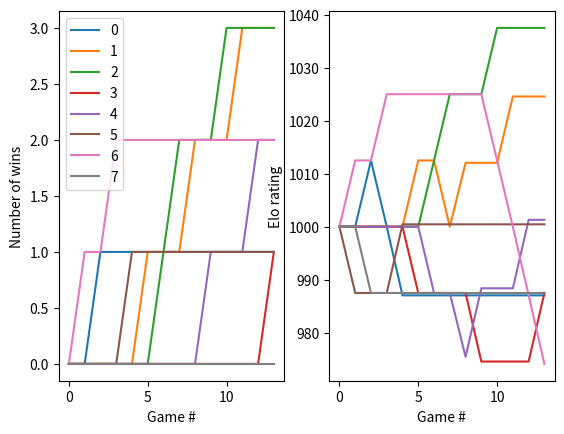

Write Python code to recreate this figure.
import numpy as np 
import random
import math
import matplotlib.pyplot as plt
from collections import deque
from typing import List

def generateStrengths(numPlayers : int) -> np.ndarray:
    '''Returns a square numpy array of relative strengths between players.'''

    strengths = np.zeros([numPlayers,numPlayers])
    tempStrength = 0
    for i in range(numPlayers):
        for j in range(i+1, numPlayers):
            transitive = False
            while not transitive:
                transitive = True
                tempStrength = random.uniform(0,1)
                if tempStrength != 0.5:
                    for k in range(numPlayers):
                        if k not in [i,j]:
                            if strengths[i,k] > 0.5 and strengths[k,j] > 0.5 and tempStrength < 0.5:
                                transitive = False
                                break
            strengths[i,j] = tempStrength
            strengths[j,i] = 1-tempStrength
            
    return strengths

def getStrengthsSubmatrix(strengths: np.ndarray, validPlayers : List[int]) -> np.ndarray:
    resultsTemp = [i in validPlayers for i in range(strengths.shape[0])]  # so True if i won, false if i lost
    nextRoundStrengths = np.compress(resultsTemp, strengths, axis=0)
    nextRoundStrengths = np.compress(resultsTemp, nextRoundStrengths, axis=1)
    return nextRoundStrengths

def getTrueRanking(strengths : np.ndarray) -> List[int]:
    '''Returns the 'true' ranking of players in 'strengths' (i.e. the longest path in the dominance graph given by 'strengths')'''

    n = strengths.shape[0]
    inDegrees = [(i, sum([1 if (strengths[i,j] < 0.5 and not i==j) else 0 for j in range(n)])) for i in range(n)]
    inDegrees = sorted(inDegrees, key = lambda x: x[1])
    
    return [x[0] for x in inDegrees]

def getAverageStrengthRanking(strengths) -> (List[int], List[float]):
    ranking = range(strengths.shape[0])
    averageStrengths = [sum(x)/(strengths.shape[0]-1) for x in strengths]
    ranking = sorted(ranking, key = lambda x: averageStrengths[x], reverse = True)

    return ranking, sorted(averageStrengths, reverse=True)

def cosineDistance(vec1 : List[int], vec2 : List[int]) -> float:
    '''Returns the cosine distance between two vectors'''
    v1 = np.array(vec1)
    v2 = np.array(vec2)
    return np.dot(v1,v2)/(np.linalg.norm(v1)*np.linalg.norm(v2))

def getPositionsVector(ranking : List[int]) -> List[int]:
    '''Takes a 'ranking' of players in order from winner to loser and returns a vector whose ith element is the position of the ith player in the ranking.'''
    return [ranking.index(i) for i in range(len(ranking))]

def getRankingSimilarity(ranking1 : List[int], ranking2 : List[int]) -> float:
    return cosineDistance(getPositionsVector(ranking1), getPositionsVector(ranking2))

class Tournament:
    def __init__(self, strengths : np.ndarray, eloFunc=lambda x: 1/(1+10**(x/400)), bestOf=1):
        self.strengths = strengths 
        self.eloFunc   = eloFunc
        self.bestOf    = bestOf

        self.isFinished = False

        self.numPlayers  = strengths.shape[0]
        self.schedule    = []  # records all the matches that have been played up to this point
        self.resultsList = []  # records all the results (each 0 or 1) of all matches that have already been played

        self.resultsMatrix    = np.zeros([self.numPlayers, self.numPlayers])
        self.eloScores        = [1000 for i in range(self.numPlayers)]
        self.eloScoresHistory = [self.eloScores.copy()]
        self.winRates         = np.zeros([self.numPlayers, self.numPlayers])
        self.winRatesLaplace  = np.array([[0 if x==y else 0.5 for x in range(self.numPlayers)] for y in range(self.numPlayers)])

        self.verbose = True

    def getNextMatch(self) -> List[int]:
        '''Should return a size-2 list containing the two competitors (i.e. 2 ints) playing the next match. If no more matches in schedule, then return None.
        This is perhaps the most important way to distinguish between different tournament systems.'''
        return [0,1]

    def runNextMatch(self):
        '''Runs the next match, updates the schedule, resultsList, resultsMatrix, eloScores, winRates, winRatesLaplace.'''
        match = self.getNextMatch()
        
        if match is None:
            self.isFinished = True
        else:
            result = self.getMatchResult(match)
            self.updateStats(match, result)

    def getMatchResult(self, match : List[int]):
        cumulativeScore = 0
        for _ in range(self.bestOf):
            outcome = random.random()

            # We set result to 0 if match[0] wins, and 1 if match[1] wins
            singleResult = 0 if outcome <= self.strengths[match[0], match[1]] else 1
            cumulativeScore += singleResult

        result = 0 if cumulativeScore < self.bestOf/2 else 1

        return result

    def updateStats(self, match : List[int], result : int):
        self.schedule.append(match)
        self.resultsList.append(result)

        # These might help to follow along with the rest of this method
        winner = match[result]
        loser  = match[1-result]

        if self.verbose:
            print(f"{winner} beat {loser}")
        
        # Now to update the state of the tournament
        # First update the results matrix
        self.resultsMatrix[winner, loser] += 1

        # Then the Elo scores
        eloDifference      = self.eloScores[winner] - self.eloScores[loser]
        pointsTransfer     = self.eloFunc(eloDifference)
        self.eloScores[winner] += 25*pointsTransfer
        self.eloScores[loser]  -= 25*pointsTransfer

        self.eloScoresHistory.append(self.eloScores.copy())

        # Finally the win rates matrix and the win rates matrix with Laplace succession
        self.winRates[winner, loser] = self.resultsMatrix[winner, loser] / (self.resultsMatrix[winner, loser] + self.resultsMatrix[loser, winner])
        self.winRates[loser, winner] = self.resultsMatrix[loser, winner] / (self.resultsMatrix[winner, loser] + self.resultsMatrix[loser, winner])

        self.winRatesLaplace[winner, loser] = (1 + self.resultsMatrix[winner, loser]) / (2 + self.resultsMatrix[winner, loser] + self.resultsMatrix[loser, winner])
        self.winRatesLaplace[loser, winner] = (1 + self.resultsMatrix[loser, winner]) / (2 + self.resultsMatrix[winner, loser] + self.resultsMatrix[loser, winner])     

    def runAllMatches(self):
        '''This method will be overridden in many of the tournament systems where it doesn't make sense to have a getNextMatch() method (e.g. in sorting algorithm-based tournaments)'''
        while not self.isFinished:
            self.runNextMatch()
    
    def getTotalWins(self) -> List[int]:
        '''Returns a list of the total number of wins that each player has achieved.'''
        return [sum(x) for x in self.resultsMatrix]

    def getTotalWinsHistory(self) -> List[List[int]]:
        '''Returns a list of lists of the total wins of each player after each match is played.'''
        currentTotalWins = [0 for i in range(self.numPlayers)]
        history = [currentTotalWins.copy()]
        for i, m in enumerate(self.schedule):
            currentTotalWins[m[self.resultsList[i]]] += 1
            history.append(currentTotalWins.copy())
        return history
    
    def getRanking(self) -> List[int]:
        '''Returns a ranked list of the players according to the specifics of the tournament system.
        MUST HAVE self.isFinished==True.'''
        pass 

    def getTotalWinRanking(self) -> (List[int], List[int]):
        '''Returns a ranked list of the players according to the total number of wins as well as a list with the corresponding number of wins for each player.'''
        ranking = range(self.numPlayers)
        totalWins = self.getTotalWins()
        ranking = sorted(ranking, key = lambda x: totalWins[x], reverse=True)

        return ranking, sorted(totalWins, reverse=True)

    def getEloRanking(self) -> (List[int], List[float]):
        '''Returns a ranked list of the players according to their Elo scores as well as a list with the corresponding Elo scores for each player.'''
        ranking = range(self.numPlayers)
        ranking = sorted(ranking, key = lambda x: self.eloScores[x], reverse=True)

        return ranking, sorted(self.eloScores, reverse=True)

    def getAverageWinRateRanking(self) -> (List[int], List[float]):
        '''Returns a ranked list of the players according to their average win-rates as well as a list with the corresponding win-rates for each player.'''
        ranking = range(self.numPlayers)
        # numGames = [0 for i in range(self.numPlayers)]
        # for i in range(self.numPlayers):
        #     for j in range(self.numPlayers):
        #         numGames[i] = self.resultsMatrix[i,j] + self.resultsMatrix[j,i]
        numGames = [sum(self.resultsMatrix[x]) + sum(self.resultsMatrix[:,x]) for x in range(self.numPlayers)]
        averageWinRate = [sum(self.resultsMatrix[x])/numGames[x] for x in range(self.numPlayers)]

        ranking = sorted(ranking, key = lambda x: averageWinRate[x], reverse=True)

        return ranking, sorted(averageWinRate, reverse=True)

    def getAverageWinRateLaplaceRanking(self) -> (List[int], List[float]):
        '''Returns a ranked list of the players according to their average win-rates (with Laplace's rule of succession) as well as a list with the corresponding win-rates-with-succession for each player.'''
        ranking = range(self.numPlayers)
        # numGames = [0 for i in range(self.numPlayers)]
        # for i in range(self.numPlayers):
        #     for j in range(self.numPlayers):
        #         numGames[i] = self.resultsMatrix[i,j] + self.resultsMatrix[j,i]
        numGames = [sum(self.resultsMatrix[x]) + sum(self.resultsMatrix[:,x]) for x in range(self.numPlayers)]
        averageWinRate = [(1+sum(self.resultsMatrix[x]))/(2+numGames[x]) for x in range(self.numPlayers)]

        ranking = sorted(ranking, key = lambda x: averageWinRate[x], reverse=True)

        return ranking, sorted(averageWinRate, reverse=True)

class RoundRobin(Tournament):
    def __init__(self, strengths, numFolds, eloFunc=lambda x: 1/(1+10**(x/400)), bestOf=1):
        super().__init__(strengths, eloFunc, bestOf)
        self.numFolds = numFolds
        
        self.matchesToBePlayed = self.generateAllMatches()

    def getNextMatch(self) -> List[int]:
        if len(self.matchesToBePlayed) == 0:
            return None 
        else:
            return self.matchesToBePlayed.popleft()

    def generateAllMatches(self):
        matches = []
        for _ in range(self.numFolds):
            for x in range(self.numPlayers):
                for y in range(x+1, self.numPlayers):
                    matches.append([x,y])
        random.shuffle(matches)
        return deque(matches)

    def getRanking(self) -> (List[int], List[int]):
        if self.isFinished:
            return self.getTotalWinRanking()[0]
        else:
            print("Not finished yet.")  #TODO: change this

class SingleEliminationRound(Tournament):
    '''This will be able to run a SINGLE round from a single-elimination tournament'''
    def __init__(self, strengths, players, eloFunc=lambda x: 1/(1+10**(x/400))):
        super().__init__(strengths, eloFunc)
        # IMPORTANT: numPlayers must be a power of two
        self.players = players
        self.matches = self.generateMatches(players)
        self.matchNo = 0

    def generateMatches(self, validPlayers : List[int]) -> List[List[int]]:
        '''Pair the players up to generate the matches of this round.'''
        if len(validPlayers) == 1:
            return [None]  # No more matches to be played - we've found the winner
        else:
            random.shuffle(validPlayers)
            nextRoundNumPlayers = int(len(validPlayers)/2)

            return [[validPlayers[i], validPlayers[nextRoundNumPlayers+i]] for i in range(nextRoundNumPlayers)]

    def getNextMatch(self) -> List[int]:
        if self.matchNo >= len(self.matches):  # i.e. if the round has finished
            self.isFinished = True
            return None
        else:
            self.matchNo += 1
            return self.matches[self.matchNo-1]

    def getWinners(self, results : List[int]) -> List[int]:
        winners = []
        for i, m in enumerate(self.matches):
            winners.append(m[results[i]])
        return winners

    def getLosers(self, results : List[int]) -> List[int]:
        losers = []
        for i, m in enumerate(self.matches):
            losers.append(m[1-results[i]])
        return losers

class SingleElimination2(Tournament):
    def __init__(self, strengths, eloFunc=lambda x: 1/(1+10**(x/400)), bestOf=1):
        super().__init__(strengths, eloFunc, bestOf)
        self.currentRound = SingleEliminationRound(strengths, list(range(self.numPlayers)), eloFunc)

    def getNextMatch(self) -> List[int]:
        nextMatch = self.currentRound.getNextMatch()
        if nextMatch is None:  # Round has finished
            winners = self.currentRound.getWinners(self.resultsList[-self.currentRound.matchNo:])
            
            if len(winners) == 1:  # Tournament has finished
                return None
                
            nextRoundStrengths = getStrengthsSubmatrix(strengths, winners)

            self.currentRound = SingleEliminationRound(nextRoundStrengths, winners, self.eloFunc)
        
            return self.getNextMatch()

        return nextMatch

    def getRanking(self) -> (List[int], List[int]):
        if self.isFinished:
            return self.getTotalWinRanking()[0]
        else:
            print("Not finished yet.")  #TODO: change this

class DoubleElimination2(Tournament):
    def __init__(self, strengths, eloFunc=lambda x: 1/(1+10**(x/400)), bestOf=1):
        super().__init__(strengths, eloFunc, bestOf)
        self.currentWinnerRound = SingleEliminationRound(strengths, list(range(self.numPlayers)), eloFunc)
        self.currentLoserRound  = None

        self.newLosers = []

        self.currentTree = "winner"  # either "winner", "loser" (if both the winner and loser trees are finished then we can just supply the actual matches without constructing a Round object)

        self.isWinnerTreeFinished = False
        self.isLoserOnlyRound     = True  # This happens every other round in the loser tree

        self.successfulLosers = None

        self.winnerTreeWinner = None
        self.loserTreeWinner  = None

        self.wc = 0
        self.lc = 0

    def getNextMatch(self) -> List[int]:
        if self.currentTree == "winner":
            nextMatch = self.currentWinnerRound.getNextMatch()
            if nextMatch is None:  # Round has finished
                winners = self.currentWinnerRound.getWinners(self.resultsList[-self.currentWinnerRound.matchNo:])

                self.newLosers = self.currentWinnerRound.getLosers(self.resultsList[-self.currentWinnerRound.matchNo:])

                if len(winners) == 1:  # Tournament has finished
                    self.winnerTreeWinner = winners[0]
                    self.isWinnerTreeFinished = True
                    
                nextRoundStrengths = getStrengthsSubmatrix(strengths, winners)
                self.currentWinnerRound = SingleEliminationRound(nextRoundStrengths, winners, self.eloFunc)
                self.currentTree = "loser"

                with open("aa.txt", "a") as f:
                    self.wc += 1
                    f.write(f"wc {self.wc} {len(self.resultsList)}\n")

                return self.getNextMatch()

            return nextMatch

        elif self.currentTree == "loser":
        
            if self.isLoserOnlyRound:
                if self.currentLoserRound is None:
                    nextRoundStrengths = getStrengthsSubmatrix(strengths, self.newLosers)
                    self.currentLoserRound = SingleEliminationRound(nextRoundStrengths, self.newLosers)

                nextMatch = self.currentLoserRound.getNextMatch()
                if nextMatch is None:  # Round has finished

                    self.successfulLosers = self.currentLoserRound.getWinners(self.resultsList[-self.currentLoserRound.matchNo:])
                    self.currentTree = "winner"
                    self.isLoserOnlyRound = False

                    self.currentLoserRound = None

                    with open("aa.txt", "a") as f:
                        self.lc += 1
                        f.write(f"lc {self.lc} {len(self.resultsList)}\n")

                    return self.getNextMatch()

                return nextMatch

            else:
                if self.currentLoserRound is None:
                    
                    nextRoundStrengths = getStrengthsSubmatrix(strengths, self.newLosers+self.successfulLosers)
                    self.currentLoserRound = SingleEliminationRound(nextRoundStrengths, self.newLosers+self.successfulLosers)

                nextMatch = self.currentLoserRound.getNextMatch()
                if nextMatch is None:  # Round has finished

                    self.successfulLosers = self.currentLoserRound.getWinners(self.resultsList[-self.currentLoserRound.matchNo:])

                    if len(self.successfulLosers) == 1:
                        self.loserTreeWinner = self.successfulLosers[0]
                        self.currentTree = "endgame"
                        return [self.winnerTreeWinner, self.loserTreeWinner]

                    self.isLoserOnlyRound = True

                    # Set up the the next round (which purely consists of the winners of this round - i.e. we stay working in the losers tree)
                    nextRoundStrengths = getStrengthsSubmatrix(strengths, self.successfulLosers)
                    self.currentLoserRound = SingleEliminationRound(nextRoundStrengths, self.successfulLosers)

                    with open("aa.txt", "a") as f:
                        self.lc += 1
                        f.write(f"lc {self.lc} {len(self.resultsList)}\n")

                    return self.getNextMatch()

                return nextMatch
        
        elif self.currentTree == "endgame":
            if self.resultsList[-1] == 0:  # so winnerTreeWinner beat loserTreeWinner (i.e. we're done)
                return None
            else:
                self.currentTree = None
                return [self.winnerTreeWinner, self.loserTreeWinner]
    
        else:
            return None

    def getRanking(self) -> (List[int], List[int]):
        if self.isFinished:
            return self.getTotalWinRanking()[0]
        else:
            print("Not finished yet.")  #TODO: change this

class SingleElimination(Tournament):
    def __init__(self, strengths, eloFunc=lambda x: 1/(1+10**(x/400))):
        super().__init__(strengths, eloFunc)
        # IMPORTANT: numPlayers must be a power of two
        self.matchNoThisRound = 0
        self.currentRoundMatches = self.generateCurrentRoundMatches(list(range(self.numPlayers)))

    def generateCurrentRoundMatches(self, validPlayers : list) -> List[List[int]]:
        '''Given a list of the player's still in the game, pair them up to generate the matches for the next round.'''
        if len(validPlayers) == 1:
            return [None]  # No more matches to be played - we've found the winner
        else:
            random.shuffle(validPlayers)
            nextRoundNumPlayers = int(len(validPlayers)/2)

            return [[validPlayers[i], validPlayers[nextRoundNumPlayers+i]] for i in range(nextRoundNumPlayers)]

    def getPrevRoundWinners(self) -> List[int]:
        winners = []
        # print(f"m={self.matchNoThisRound}")
        for i in range(self.matchNoThisRound):
            # reverse self.resultsList and self.currentRoundMatches so we only consider the matches from the last round
            # print(i)
            winners.append(self.currentRoundMatches[::-1][i][self.resultsList[::-1][i]]) 
        return winners

    def getPrevRoundLosers(self) -> List[int]:
        losers = []
        for i in range(self.matchNoThisRound):
            # reverse self.resultsList and self.currentRoundMatches so we only consider the matches from the last round
            losers.append(self.currentRoundMatches[::-1][i][1-self.resultsList[::-1][i]]) 
        return losers

    def getNextMatch(self) -> List[int]:
        if self.matchNoThisRound >= len(self.currentRoundMatches):  # i.e. if the current round has finished
            # Need to figure out which players won in the last round
            winners = self.getPrevRoundWinners()

            # start the new round with the winners of the previous round
            self.currentRoundMatches = self.generateCurrentRoundMatches(winners)
            self.matchNoThisRound = 0

            return self.getNextMatch()
        else:
            self.matchNoThisRound += 1
            return self.currentRoundMatches[self.matchNoThisRound-1]

    def getRanking(self) -> (List[int], List[int]):
        # Players will only progress to next round if they win the previous round, so we can rank players by who many games they've won
        if self.isFinished:
            return self.getTotalWinRanking() 
        else:
            print("Not finished yet.")  #TODO: change this

class DoubleElimination(Tournament):
    def __init__(self, strengths, eloFunc=lambda x: 1/(1+10**(x/400))):
        super().__init__(strengths, eloFunc)
        # IMPORTANT: numPlayers must be a power of two

        self.mainTree  = SingleElimination(strengths)
        self.loserTree = None

        self.mainTreeLosersHistory = []  # To keep track of the losing players in successive rounds of the main tree

        self.loserTreeRoundNumber = 0

    def getNextMatch(self) -> List[int]:
        '''Works by running through the mainTree tournament in its entirety, keeping track of losers in each round, and then constructing the loser's tree from this information.'''
        self.mainTree.resultsList = self.resultsList.copy()
        if self.mainTree.matchNoThisRound >= len(self.mainTree.currentRoundMatches):  # I.e. if the current round has finished in the main tree
            # Need to figure out which players won in the last round
            print(self.mainTree.resultsList)

            mainTreeWinners = self.mainTree.getPrevRoundWinners()

            self.mainTreeLosersHistory.append(self.mainTree.getPrevRoundLosers())

            # Start the new round with the winners of the previous round
            self.mainTree.currentRoundMatches = self.mainTree.generateCurrentRoundMatches(mainTreeWinners)

            nextMainTreeMatch = self.mainTree.getNextMatch()
            if nextMainTreeMatch is not None:
                self.mainTree.matchNoThisRound = 1
                return nextMainTreeMatch

            else:  # I.e. the main tree is finished
                if self.loserTree is None:
                    # Create the loser tree using just the losers from the main tree in the first round
                    self.loserTree = SingleElimination(strengths)
                    self.loserTree.currentRoundMatches = self.loserTree.generateCurrentRoundMatches(self.mainTreeLosersHistory[0])
                    self.loserTreeRoundNumber += 1
                    

                elif self.loserTree.matchNoThisRound >= len(self.loserTree.currentRoundMatches):  # I.e. if the current round has finished in the main tree
                    # Create a new loser tree with matches generated from the winners of the loser tree and losers of the main tree
                    self.loserTree = SingleElimination(strengths)
                    self.loserTree.currentRoundMatches = self.generateLoserTreeMatches(self.loserTree.getPrevRoundWinners(), self.mainTreeLosersHistory[self.loserTreeRoundNumber].copy())
                    # Increment self.loserTreeRoundNumber
                    self.loserTreeRoundNumber += 1

                self.mainTree.resultsList = self.resultsList.copy()
                return self.loserTree.getNextMatch()
        else:
            self.mainTree.matchNoThisRound += 1
            print(self.mainTree.currentRoundMatches)
            return self.mainTree.currentRoundMatches[self.mainTree.matchNoThisRound-1]

    def generateLoserTreeMatches(self, validPlayers1, validPlayers2) -> List[List[int]]:
        '''Create matches by pairing up players form validPlayers1 (winners from the loser tree) and validPlayers2 (losers from the main tree).'''
        random.shuffle(validPlayers1)
        random.shuffle(validPlayers2)

        print(len(validPlayers1), len(validPlayers2))

        return [[validPlayers1[i], validPlayers2[i]] for i in range(len(validPlayers2))]

    def getRanking(self) -> (List[int], List[int]):
        # TODO: Should main-tree wins be worth more than loser-tree wins in the overall ranking?
        if self.isFinished:
            return self.getTotalWinRanking() 
        else:
            print("Not finished yet.")  #TODO: change this

class SortingAlgorithm(Tournament):
    def __init__(self, strengths, eloFunc=lambda x: 1/(1+10**(x/400)), bestOf=1):
        super().__init__(strengths, eloFunc, bestOf)

        self.ranking = list(range(self.numPlayers))
        random.shuffle(self.ranking)  # probably not necessary to shuffle them but will do it just in case since strength generation of each player isn't entirely independent

    def swapPlayerRanks(self, index1 : int, index2 : int):
        temp = self.ranking[index1]
        self.ranking[index1] = self.ranking[index2]
        self.ranking[index2] = temp

    def getRanking(self) -> List[int]:
        return self.ranking

class InsertionSort(SortingAlgorithm):
    def runAllMatches(self):
        '''Will run through the whole tournament (i.e. algorithm) running each comparison as a match with self.getMatchResult() and self.updateStats()'''
        newRanking = [self.ranking[0]]
        for x in self.ranking[1:]:
            inserted = False
            for i, y in enumerate(newRanking):
                result = self.getMatchResult([x,y])
                self.updateStats([x,y], result)
                if result == 0:
                    newRanking.insert(i, x)
                    inserted = True
                    break
            if not inserted:
                newRanking.append(x)
        self.ranking = newRanking

class BinaryInsertionSort(SortingAlgorithm):
    def runAllMatches(self):
        '''Will run through the whole tournament (i.e. algorithm) running each comparison as a match with self.getMatchResult() and self.updateStats()'''
        # print(self.ranking)
        newRanking = [self.ranking[0]]
        for x in self.ranking[1:]:
            # print(newRanking)
            n    = len(newRanking)
            low  = 0
            high = n
            while low < high:
                mid  = (high+low)//2
                result = self.getMatchResult([x, newRanking[mid]])
                self.updateStats([x, newRanking[mid]], result)
                if result == 0:
                    high = mid
                else:
                    low  = mid+1
                # print(f"x={x}, l={low}, m={mid}, h={high}")

            newRanking.insert(high, x)
        self.ranking = newRanking
        # print(self.ranking)

class BubbleSort(SortingAlgorithm):
    def runAllMatches(self):
        '''Will run through the whole tournament (i.e. algorithm) running each comparison as a match with self.getMatchResult() and self.updateStats()'''
        n = self.numPlayers
        while n > 1:
            m = 0
            for i in range(1, n):
                x = self.ranking[i-1]
                y = self.ranking[i]

                result = self.getMatchResult([x,y])
                self.updateStats([x,y], result)

                if result == 1:
                    # swap the two players
                    self.swapPlayerRanks(i-1, i)
                    # temp = x
                    # self.ranking[i-1] = y
                    # self.ranking[i]   = temp
                    m = i
            n = m

class SelectionSort(SortingAlgorithm):
    def runAllMatches(self):
        '''Will run through the whole tournament (i.e. algorithm) running each comparison as a match with self.getMatchResult() and self.updateStats()'''
        for i in range(self.numPlayers-1):
            # print(self.ranking)
            k = i
            for j in range(i+1, self.numPlayers):
                x = self.ranking[k]
                y = self.ranking[j]

                result = self.getMatchResult([x,y])
                self.updateStats([x,y], result)

                if result == 1:
                    k = j

            # swap the two players at index k and index i
            self.swapPlayerRanks(k, i)
            # temp = self.ranking[k]
            # self.ranking[k] = self.ranking[i]
            # self.ranking[i] = temp
        # print(self.ranking)

class QuickSort(SortingAlgorithm):
    def runAllMatches(self):
        '''Will run through the whole tournament (i.e. algorithm) running each comparison as a match with self.getMatchResult() and self.updateStats()'''
        # print(self.ranking)
        self.ranking = self.quicksort(self.ranking, 0, self.numPlayers-1)

    def quicksort(self, arr : List[int], left : int, right : int) -> List[int]:
        if left < right:
            pivotIndex, arr = self.partition(arr, left, right)
            # print(arr)
            arr = self.quicksort(arr, left, pivotIndex-1)
            arr = self.quicksort(arr, pivotIndex+1, right)
        return arr

    def partition(self, arr : List[int], left : int, right : int) -> (int, List[int]):
        pivotIndex = (left+right+1)//2
        pivot      = arr[pivotIndex]
        
        winners = []
        losers  = []

        for i in range(left, right+1):
            if i == pivotIndex:
                losers = [arr[i]] + losers
            else:
                result = self.getMatchResult([pivot, arr[i]])
                self.updateStats([pivot, arr[i]], result)

                if result == 0:
                    losers.append(arr[i])
                else:
                    winners.append(arr[i])

        return right-len(losers)+1, arr[:left] + winners + losers + arr[right+1:]

class MergeSort(SortingAlgorithm):
    def runAllMatches(self):
        '''Will run through the whole tournament (i.e. algorithm) running each comparison as a match with self.getMatchResult() and self.updateStats()'''
        print(self.ranking)
        self.ranking = self.mergesort(self.ranking)

    def mergesort(self, arr : List[int]) -> List[int]:
        if len(arr) <= 1:
            return arr
        
        left  = self.mergesort(arr[:len(arr)//2])
        right = self.mergesort(arr[len(arr)//2:])

        return self.merge(left, right)

    def merge(self, left : List[int], right : List[int]) -> List[int]:
        arr = []

        while len(left) > 0 and len(right) > 0:
            l = left[0]
            r = right[0]

            result = self.getMatchResult([l, r])
            self.updateStats([l, r], result)

            if result == 0:
                arr.append(l)
                left = left[1:]
            else:
                arr.append(r)
                right = right[1:]

        if len(left) != 0:
            arr += left
        if len(right) != 0:
            arr += right

        print(arr)
        return arr



def runTournament(tournament : Tournament, graphStep=1):
    # totalWinsHistory = []
    # eloScoresHistory = []

    # while not tournament.isFinished:
    #     totalWinsHistory.append(tournament.getTotalWins())
    #     eloScoresHistory.append(tournament.eloScores.copy())

    #     tournament.runNextMatch()

    tournament.runAllMatches()

    # TODO: Clean up this monstrosity (USE PANDAS DATAFRAMES)
    totalWinsHistory = tournament.getTotalWinsHistory()
    eloScoresHistory = tournament.eloScoresHistory

    strPlayers, strNumbers   = getAverageStrengthRanking(tournament.strengths)
    winPlayers, winNumbers   = tournament.getTotalWinRanking()
    eloPlayers, eloNumbers   = tournament.getEloRanking()
    awrPlayers, awrNumbers   = tournament.getAverageWinRateRanking()
    awrlPlayers, awrlNumbers = tournament.getAverageWinRateLaplaceRanking()

    trueRanking = getTrueRanking(tournament.strengths)
    predictedRanking = tournament.getRanking()

    print("Rank |  True   Predicted   Player (Str)   Player (Wins)   Player (Elos)   Player (AWR)   Player (AWRL)")
    print("------------------------------------------------------------------------------------------------------")
    for i in range(tournament.numPlayers):
        print(f" {i+1:2}  |   {trueRanking[i]:2}       {predictedRanking[i]:2}       {strPlayers[i]:2} ({strNumbers[i]:.2f})      {winPlayers[i]:2} ({winNumbers[i]:4})       {eloPlayers[i]:2} ({eloNumbers[i]:7.2f})    {awrPlayers[i]:2} ({awrNumbers[i]:.2f})      {awrlPlayers[i]:2} ({awrlNumbers[i]:.2f})")
        
    print(f"Cosine similarities to true ranking:\nPred: {getRankingSimilarity(trueRanking, predictedRanking)}\nStrs: {getRankingSimilarity(trueRanking, strPlayers)}\nWins: {getRankingSimilarity(trueRanking, winPlayers)}\nElos: {getRankingSimilarity(trueRanking, eloPlayers)}")

    totalWinsHistory = totalWinsHistory[::graphStep]
    eloScoresHistory = eloScoresHistory[::graphStep]
    gameNumLabels    = np.arange(len(totalWinsHistory))*graphStep

    ax =plt.subplot(1,2,1)
    for player in range(tournament.numPlayers):
        plt.plot(gameNumLabels, [x[player] for x in totalWinsHistory])

    ax.set(xlabel='Game #', ylabel='Number of wins')
    plt.legend(range(tournament.numPlayers), loc="upper left")

    ax =plt.subplot(1,2,2)
    for player in range(tournament.numPlayers):
        plt.plot(gameNumLabels, [x[player] for x in eloScoresHistory])

    ax.set(xlabel='Game #', ylabel='Elo rating')
    
    plt.show()

strengths = generateStrengths(8)

# RR = RoundRobin(strengths, 64)
# runTournament(RR, graphStep=180)

# SE2 = SingleElimination2(strengths)
# runTournament(SE2)

# DE2 = DoubleElimination2(strengths)
# runTournament(DE2)

# IS = InsertionSort(strengths, bestOf=7)
# runTournament(IS)

# BIS = BinaryInsertionSort(strengths, bestOf=333)
# runTournament(BIS)

# BS = BubbleSort(strengths, bestOf=99)
# runTournament(BS)

# SS = SelectionSort(strengths, bestOf=3)
# runTournament(SS)

# QS = QuickSort(strengths, bestOf=333)
# runTournament(QS)

MS = MergeSort(strengths, bestOf=3)
runTournament(MS)
